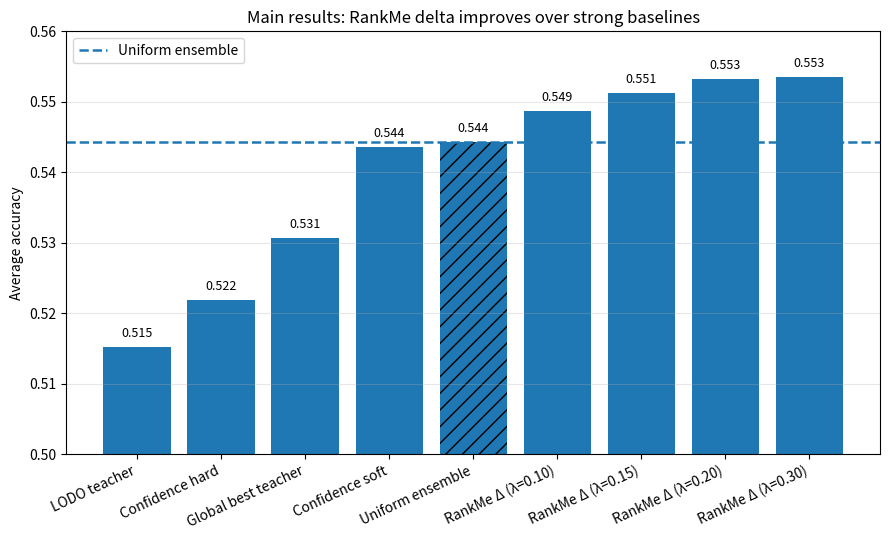

This figure's Python source:
from pathlib import Path

import matplotlib.pyplot as plt
import pandas as pd

# -----------------------------
# Main results table
# -----------------------------
df = pd.DataFrame({
    "method": [
        "LODO teacher",
        "Global best teacher",
        "Confidence hard",
        "Confidence soft",
        "Uniform ensemble",
        "RankMe Δ (λ=0.10)",
        "RankMe Δ (λ=0.15)",
        "RankMe Δ (λ=0.20)",
        "RankMe Δ (λ=0.30)",
    ],
    "accuracy": [
        0.515184,
        0.530669,
        0.521895,
        0.543547,
        0.544335,
        0.548756,
        0.551305,
        0.553193,
        0.553467,
    ],
})

# Sort by accuracy for cleaner figure
df = df.sort_values("accuracy", ascending=True).reset_index(drop=True)

# -----------------------------
# Plot
# -----------------------------
fig, ax = plt.subplots(figsize=(9, 5.5))

bars = ax.bar(df["method"], df["accuracy"])

# Highlight strongest baseline and best overall
best_baseline_name = "Uniform ensemble"
best_method_name = "RankMe Δ (λ=0.30)"

for bar, method in zip(bars, df["method"]):
    if method == best_baseline_name:
        bar.set_hatch("//")
    if method == best_method_name:
        bar.set_linewidth(2)

# Annotate bars
for bar in bars:
    h = bar.get_height()
    ax.text(
        bar.get_x() + bar.get_width() / 2,
        h + 0.001,
        f"{h:.3f}",
        ha="center",
        va="bottom",
        fontsize=9,
        rotation=0,
    )

# Baseline reference line
uniform_baseline = float(df.loc[df["method"] == best_baseline_name, "accuracy"].iloc[0])
ax.axhline(
    uniform_baseline,
    linestyle="--",
    linewidth=1.8,
    label="Uniform ensemble",
)

ax.set_ylabel("Average accuracy")
ax.set_title("Main results: RankMe delta improves over strong baselines")
ax.set_ylim(0.50, 0.56)
ax.grid(True, axis="y", alpha=0.3)
ax.legend(frameon=True)

plt.xticks(rotation=25, ha="right")
plt.tight_layout()

outdir = Path("figures")
outdir.mkdir(parents=True, exist_ok=True)

png_path = outdir / "main_results_bar.png"
pdf_path = outdir / "main_results_bar.pdf"

plt.savefig(png_path, dpi=300, bbox_inches="tight")
plt.savefig(pdf_path, bbox_inches="tight")

print("Saved PNG to:", png_path.resolve())
print("Saved PDF to:", pdf_path.resolve())

plt.show()
